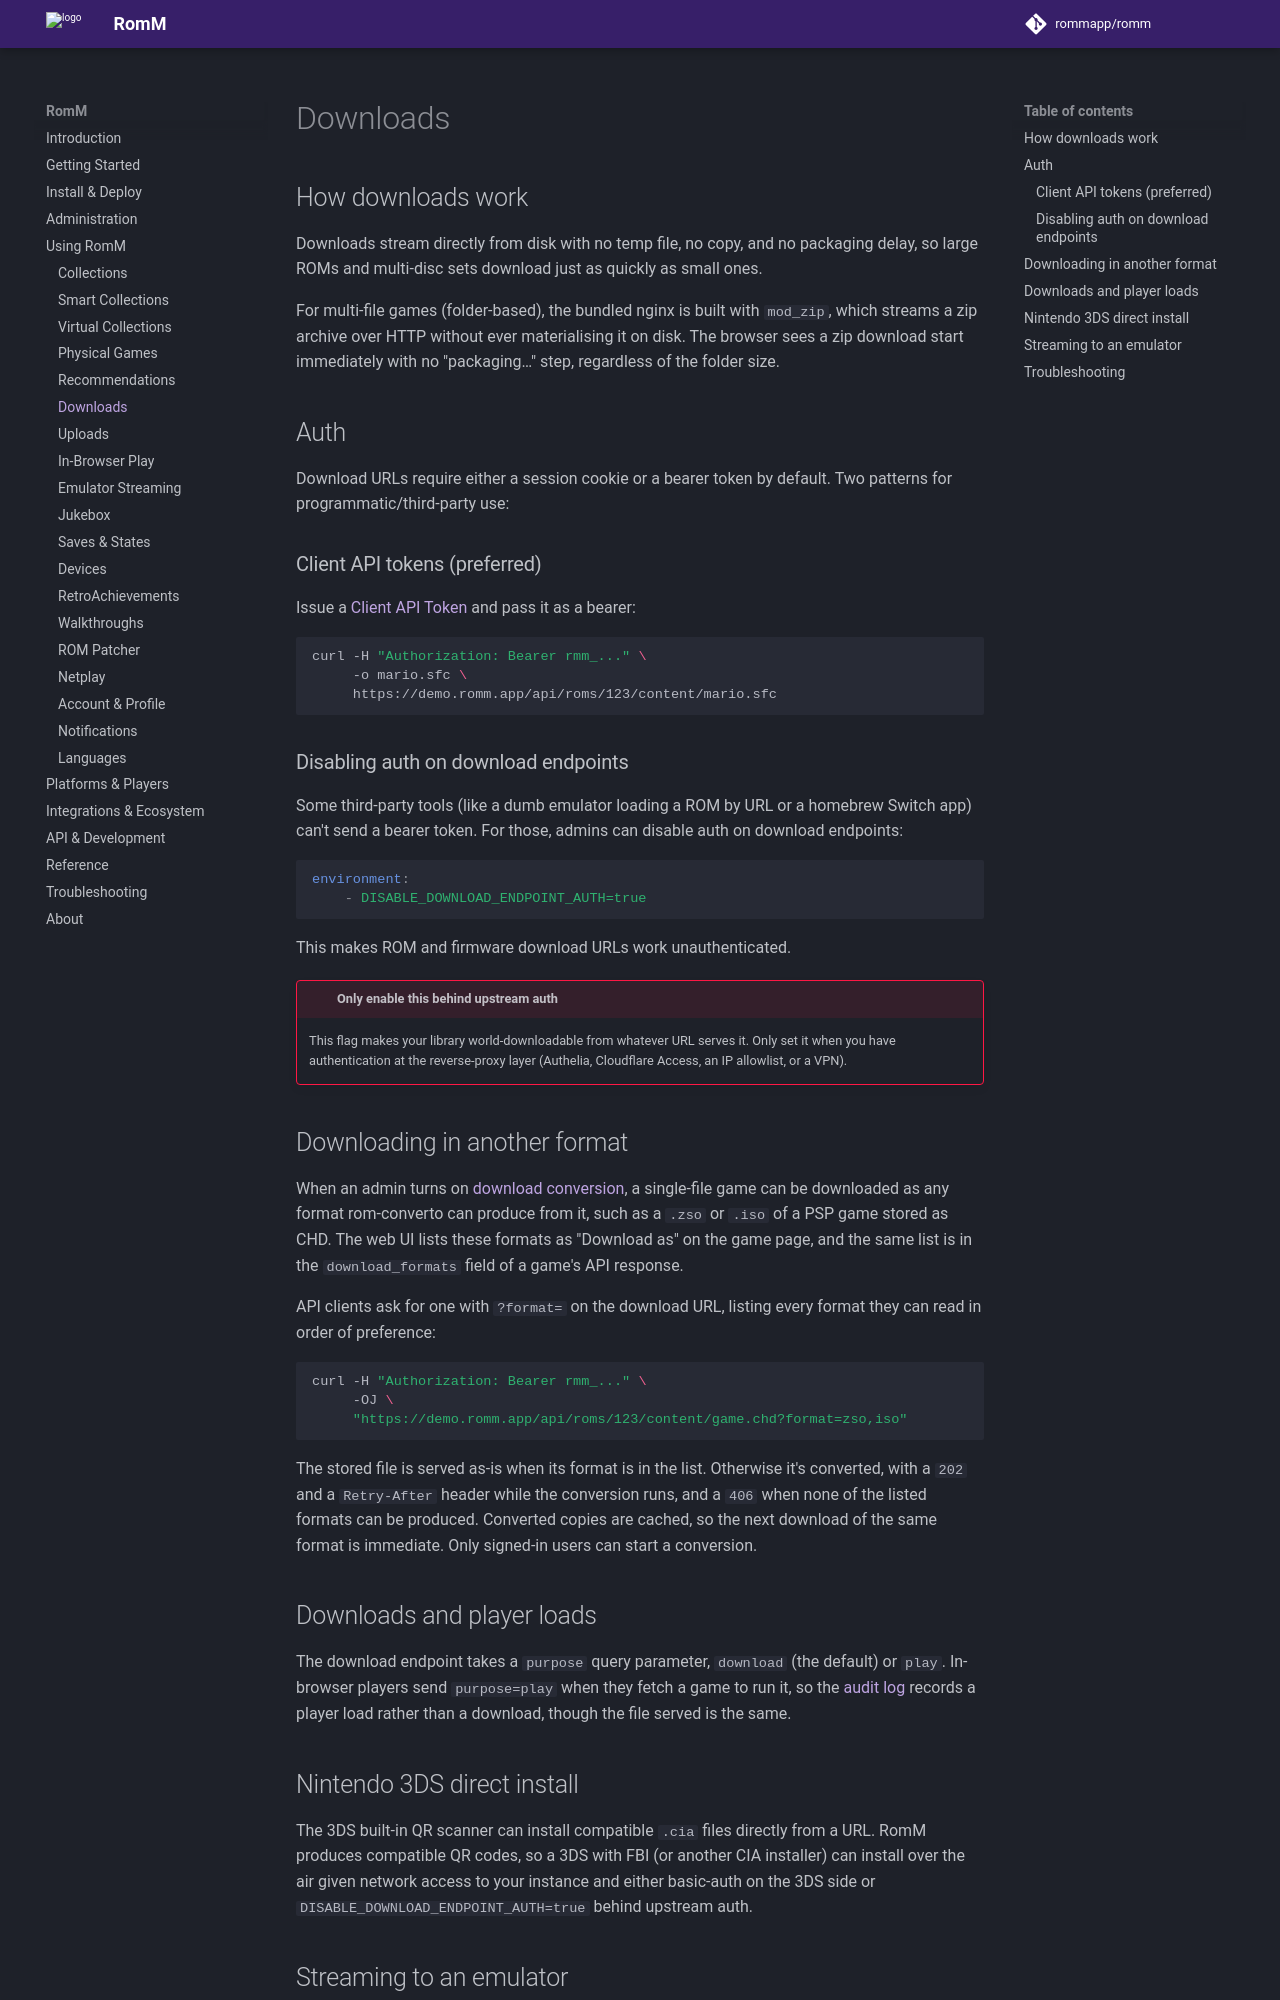

repository: rommapp/docs · page: 5.4.0-alpha/using/downloads/index.html · generator: mkdocs

---
title: Downloads
description: Download ROMs to your local device
---

# Downloads

## How downloads work

Downloads stream directly from disk with no temp file, no copy, and no packaging delay, so large ROMs and multi-disc sets download just as quickly as small ones.

For multi-file games (folder-based), the bundled nginx is built with `mod_zip`, which streams a zip archive over HTTP without ever materialising it on disk. The browser sees a zip download start immediately with no "packaging…" step, regardless of the folder size.

## Auth

Download URLs require either a session cookie or a bearer token by default. Two patterns for programmatic/third-party use:

### Client API tokens (preferred)

Issue a [Client API Token](../developers/client-api-tokens.md) and pass it as a bearer:

```bash
curl -H "Authorization: Bearer rmm_..." \
     -o mario.sfc \
     https://demo.romm.app/api/roms/123/content/mario.sfc
```

### Disabling auth on download endpoints

Some third-party tools (like a dumb emulator loading a ROM by URL or a homebrew Switch app) can't send a bearer token. For those, admins can disable auth on download endpoints:

```yaml
environment:
    - DISABLE_DOWNLOAD_ENDPOINT_AUTH=true
```

This makes ROM and firmware download URLs work unauthenticated.

<!-- prettier-ignore -->
!!! danger "Only enable this behind upstream auth"
    This flag makes your library world-downloadable from whatever URL serves it. Only set it when you have authentication at the reverse-proxy layer (Authelia, Cloudflare Access, an IP allowlist, or a VPN).

## Downloading in another format

When an admin turns on [download conversion](../administration/library-conversion.md#download-conversion), a single-file game can be downloaded as any format rom-converto can produce from it, such as a `.zso` or `.iso` of a PSP game stored as CHD. The web UI lists these formats as "Download as" on the game page, and the same list is in the `download_formats` field of a game's API response.

API clients ask for one with `?format=` on the download URL, listing every format they can read in order of preference:

```bash
curl -H "Authorization: Bearer rmm_..." \
     -OJ \
     "https://demo.romm.app/api/roms/123/content/game.chd?format=zso,iso"
```

The stored file is served as-is when its format is in the list. Otherwise it's converted, with a `202` and a `Retry-After` header while the conversion runs, and a `406` when none of the listed formats can be produced. Converted copies are cached, so the next download of the same format is immediate. Only signed-in users can start a conversion.

## Downloads and player loads

The download endpoint takes a `purpose` query parameter, `download` (the default) or `play`. In-browser players send `purpose=play` when they fetch a game to run it, so the [audit log](../administration/audit-log.md) records a player load rather than a download, though the file served is the same.
